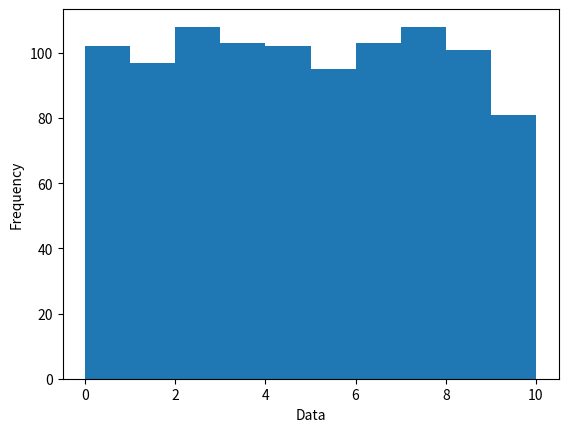

Source code (Python):
# Blue Waters Petascale Semester Curriculum v1.0
# Unit 10: Productivity and Visualization
# Lesson 2: Python Scripting 2
# File: Python_hist_Example.py
# [redacted]
#
# Copyright (c) 2020 The Shodor Education Foundation, Inc.
#
# Browse and search the full curriculum at
# <http://shodor.org/petascale/materials/semester-curriculum>.
#
# We welcome your improvements! You can submit your proposed changes to this
# material and the rest of the curriculum in our GitHub repository at
# <https://github.com/shodor-education/petascale-semester-curriculum>.
#
# We want to hear from you! Please let us know your experiences using this
# material by sending email to [email redacted]
#
# This program is free software: you can redistribute it and/or modify
# it under the terms of the GNU Affero General Public License as published
# by the Free Software Foundation, either version 3 of the License, or
# (at your option) any later version.
#
# This program is distributed in the hope that it will be useful,
# but WITHOUT ANY WARRANTY; without even the implied warranty of
# MERCHANTABILITY or FITNESS FOR A PARTICULAR PURPOSE.  See the
# GNU Affero General Public License for more details.
#
# You should have received a copy of the GNU Affero General Public License
# along with this program.  If not, see <https://www.gnu.org/licenses/>.


import numpy as np      # Importing NumPy
import matplotlib.pyplot as plt     # Importing MatPlotLib

# Setting up the data and the bins
### np.random.random_sample generates n random numbers in [0,1)
### This is multiplied by 10 to get [0,10)
data=np.random.random_sample(1000)*10
### Setting up the bins so that the data is grouped into integers
### Must include the minimum limit on the bottom bin
### and the maximum limit on the top bin
mybins = [0,1,2,3,4,5,6,7,8,9,10]

# Plotting data
plt.hist(x=data,bins=mybins)

# Axis labeling.  Argument is a string
plt.xlabel('Data')
plt.ylabel('Frequency')

####### Only uncomment one at a time
### Show the plot
# plt.show()

### Save the plot
# plt.savefig('My_Figure.pdf')
